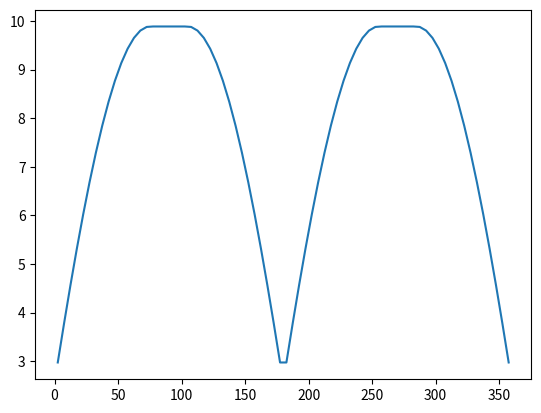

Write the Python code that produced this figure. (Note: this script raises an exception after producing the figure.)
# -*- coding: utf-8 -*-
"""
Created on Fri May 24 11:52:58 2019

[redacted]
"""
import numpy as np
from matplotlib import pyplot as plt

R = 2. #radius of the fuselage
sigma = 483*10**6 #ultimate stress of aluminium 
M = 60000000 #combined moment of Mz and My on fuselage 
theta = list(np.array([-15,-10,-5,0,5,10,15])*np.pi/180) #angle between the moment and the z-axis

#Iteration 1 of the variable thickness
alpha = np.arange(0,361,1) # angle between the z-axis and an point evaluated in circumference of cross-section
#first approximation of the fuselage Izz, assuming circular with constant thickness 
#I_zz = np.pi*R**3*t

for i in range(len(theta)):
    
    t_circ = []
    for j in range(len(alpha)):
        t = M * np.sin(alpha[j]*np.pi/180-theta[i])/(np.pi*R**2*sigma)
        t_circ.append(abs(t*1000))
        
    t_max = max(t_circ)   
    
#Iteration 2   
  
beta = 5
n_segments = 360/beta
segment_length = np.ones((1,int(n_segments)))*(beta/360)*2*np.pi*R
alpha_segment = np.arange(beta/2,360,beta)*np.pi/180


t_iter=[]
for i in range(len(alpha_segment)):
    if alpha_segment[i]>=0 and alpha_segment[i]<=(0.5*np.pi+min(theta)):
        t = abs(t_max*np.sin(alpha_segment[i]+max(theta)))
        t_iter.append(t)
    if (0.5*np.pi+min(theta))< alpha_segment[i] and (0.5*np.pi+max(theta))>=alpha_segment[i]:
        t = t_max
        t_iter.append(t)
    if (0.5*np.pi+max(theta))< alpha_segment[i] and np.pi > alpha_segment[i]:
        t = abs(t_max*np.sin(alpha_segment[i]+min(theta)))
        t_iter.append(t)
    if np.pi < alpha_segment[i] and (1.5*np.pi+min(theta))> alpha_segment[i]:
        t = abs(t_max*np.sin(alpha_segment[i]+max(theta)))
        t_iter.append(t)
    if (1.5*np.pi+min(theta))< alpha_segment[i] and (1.5*np.pi+max(theta))> alpha_segment[i]:
        t = t_max
        t_iter.append(t)
    if (1.5*np.pi+max(theta))< alpha_segment[i] and 2*np.pi>= alpha_segment[i]:
        t = abs(t_max*np.sin(alpha_segment[i]+min(theta)))
        t_iter.append(t)       
        
t_iter = np.array(t_iter)/1000
#print(t_iter) 
plt.plot(alpha_segment*180/np.pi,t_iter*1000)
#plt.show()
#Iteration 2 of variable thickness

I_xx = 0
I_yy = 0

def max_stress(theta,alpha_segment,I_xx,I_yy):
    stress_ratios = np.zeros((len(alpha_segment), len(theta)))
    max_stress_ratios = []
    for i in range(len(theta)): 
        for j in range(len(alpha_segment)):    
            stress_ratio = (M*np.cos(theta[i])*R*np.sin(alpha_segment[j])/I_xx + -M*np.sin(theta[i])*R*np.cos(alpha_segment[j])/I_yy)/sigma
            stress_ratios[j][i] = stress_ratio
    
    for i in range(len(stress_ratios)):
        max_stress_ratios.append(max(abs(stress_ratios[i])))
    max_stress_ratios = np.asarray(max_stress_ratios)
    return(max_stress_ratios)

finalthicknessreached = False
c1ounter = 0
while finalthicknessreached == False:# and counter < 100:
    I_xx = t_iter*segment_length[0]**3*np.sin(alpha_segment+0.5*np.pi)**2/12 + t_iter*segment_length[0]*R**2*np.sin(alpha_segment)**2
    I_yy = t_iter*segment_length[0]**3*np.cos(alpha_segment+0.5*np.pi)**2/12 + t_iter*segment_length[0]*R**2*np.cos(alpha_segment)**2
    I_xx = sum(I_xx)
    I_yy = sum(I_yy) 
    stress_ratio = max_stress(theta,alpha_segment,I_xx,I_yy)
    
    factor = 1/(counter+1)
    t_new = t_iter*stress_ratio*(1+0.2*factor)
    t_iter = t_new
#    counter += 1
#    print(counter)
    print(stress_ratio[0])
    print(t_iter[0])
#    
    for i in stress_ratio:
#        print(i)
        if i<=1.01:
            finalthicknessreached = True
        else:
            finalthicknessreached = False
            break

plt.plot(alpha_segment*180/np.pi,t_iter*1000)
plt.show()



#max_stress_ratios = np.zeros((1,len(t_iter)))

#for i in range(len(alpha_segment)):
#    I_xx += t_iter[i]*segment_length[0][i]**3*np.sin(alpha_segment[i]+0.5*np.pi)**2/12 + t_iter[i]*segment_length[0][i]*R**2*np.sin(alpha_segment[i])**2
#    I_yy += t_iter[i]*segment_length[0][i]**3*np.cos(alpha_segment[i]+0.5*np.pi)**2/12 + t_iter[i]*segment_length[0][i]*R**2*np.cos(alpha_segment[i])**2
#
#    stress_ratios = np.zeros((len(alpha_segment), len(theta)))
#        
#for i in range(len(theta)): 
#    for j in range(len(alpha_segment)):    
#        stress_ratio = (M*np.cos(theta[i])*R*np.sin(alpha_segment[j])/I_xx + -M*np.sin(theta[i])*R*np.cos(alpha_segment[j])/I_yy)/sigma
#        stress_ratios[j][i] = stress_ratio
#    #    print(np.shape(stress_ratios))
#    #    print(stress_ratios)
##max_stress_ratios=[]
##    print(t_old)
#print(t_iter[0:5])
#
#for i in range(len(stress_ratios)):
#    max_stress_ratios.append(max(abs(stress_ratios[i])))
#
#    t_new = t_iter[i]*max(abs(stress_ratios[i]))    
#    t_iter[i] = t_new
#    
#print(max_stress_ratios[0:5])   
#print(t_iter[0:5])
#finalthicknessreached = False


#for i in range(len(max_stress_ratios)):
#    I_xx = 0
#    I_yy = 0
#    
#    while finalthicknessreached == False:
#        
#        for p in range(len(alpha_segment)):
#            I_xx += t_iter[p]*segment_length[0][p]**3*np.sin(alpha_segment[p]+0.5*np.pi)**2/12 + t_iter[p]*segment_length[0][p]*R**2*np.sin(alpha_segment[p])**2
#            I_yy += t_iter[p]*segment_length[0][p]**3*np.cos(alpha_segment[p]+0.5*np.pi)**2/12 + t_iter[p]*segment_length[0][p]*R**2*np.cos(alpha_segment[p])**2
#
#        if 0.92>abs(max_stress_ratios[i]) or abs(max_stress_ratios[i])>0.99:
##            stress_ratios = np.zeros((len(alpha_segment), len(theta)))
##            for k in range(len(theta)): 
#            for j in range(len(alpha_segment)):#len(alpha_segment)):    
#                    stress_ratio = (M*np.cos(theta[k])*R*np.sin(alpha_segment[j])/I_xx + -M*np.sin(theta[k])*R*np.cos(alpha_segment[j])/I_yy)/sigma
#                    stress_ratios[j][k] = stress_ratio
#    
#            max_stress_ratios[i]= max(abs(stress_ratios[i]))
#            t_new = t_iter[i]*max(abs(stress_ratios[i]))    
#            t_iter[i] = t_new
#            print(max_stress_ratios[i])
#            print("thickness",t_iter[i])
#        
#        elif abs(max_stress_ratios[i])>= 0.92 and abs(max_stress_ratios[i])<= 0.99:
#            finalthicknessreached = True